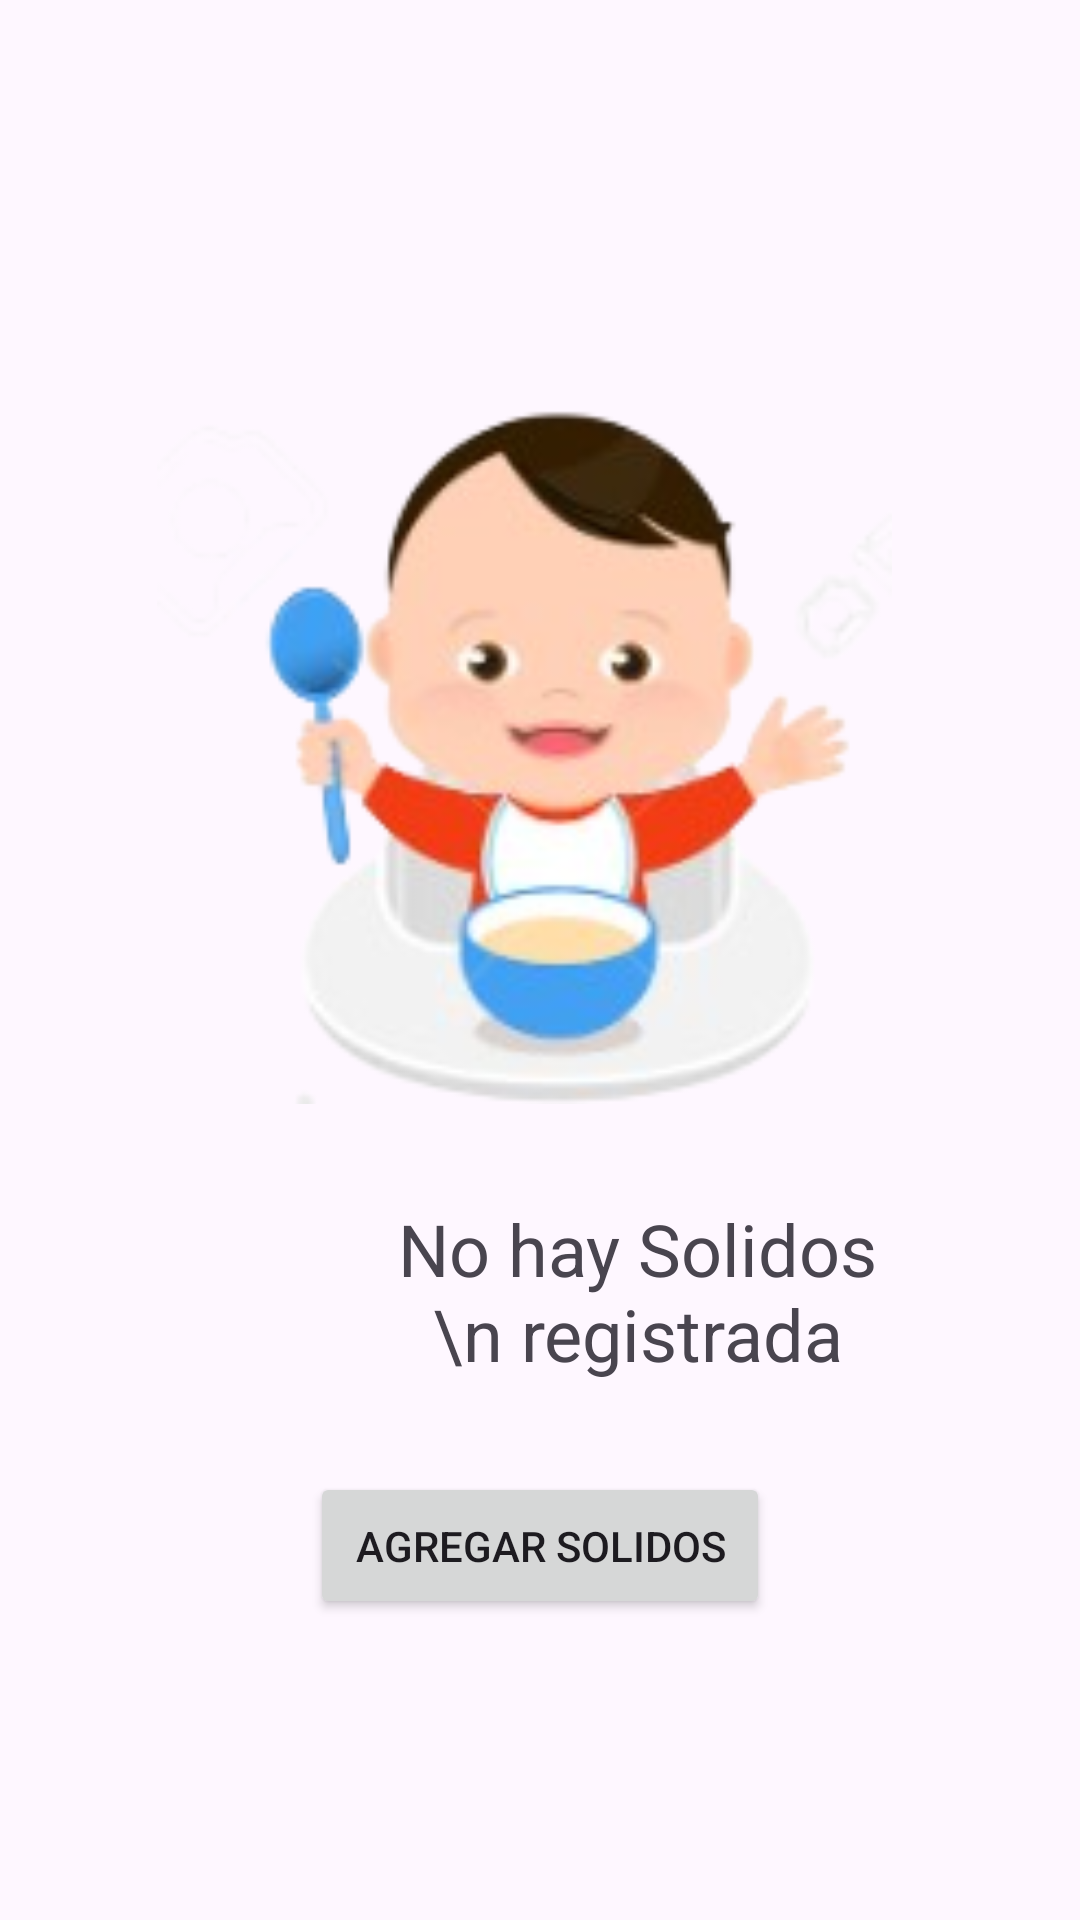

Android layout source for this screen:
<!-- AndroidManifest.xml: application theme Theme.NewAppPadres -->
<!-- res/layout/alimentacion_solidos.xml -->
<?xml version="1.0" encoding="utf-8"?>
<LinearLayout xmlns:android="http://schemas.android.com/apk/res/android"
    android:layout_width="match_parent"
    android:layout_height="match_parent"
    android:orientation="vertical"
    android:gravity="center">

    <LinearLayout
        android:layout_width="match_parent"
        android:layout_height="wrap_content"
        android:orientation="vertical"
        android:layout_marginStart="55dp"
        android:layout_marginEnd="60dp">

        <ImageView
            android:layout_width="match_parent"
            android:layout_height="300dp"
            android:src="@drawable/solido"/>

        <TextView
            android:layout_width="wrap_content"
            android:layout_height="wrap_content"
            android:layout_marginStart="75dp"
            android:text="No hay Solidos \n registrada"
            android:textAlignment="center"
            android:textSize="24sp" />

    </LinearLayout>
    <LinearLayout
        android:layout_width="wrap_content"
        android:layout_height="wrap_content">

        <Button
            android:layout_width="wrap_content"
            android:layout_height="wrap_content"
            android:padding="15dp"
            android:layout_marginTop="30dp"
            android:text="Agregar Solidos"/>
    </LinearLayout>
</LinearLayout>
<!-- resources referenced by this layout -->
<resources>
  <!-- drawable solido: png bitmap (drawable, 36577 bytes) -->
  <style name="Theme.NewAppPadres" parent="Base.Theme.NewAppPadres" />
  <style name="Base.Theme.NewAppPadres" parent="Theme.Material3.DayNight.NoActionBar">
          
          
      </style>
</resources>
